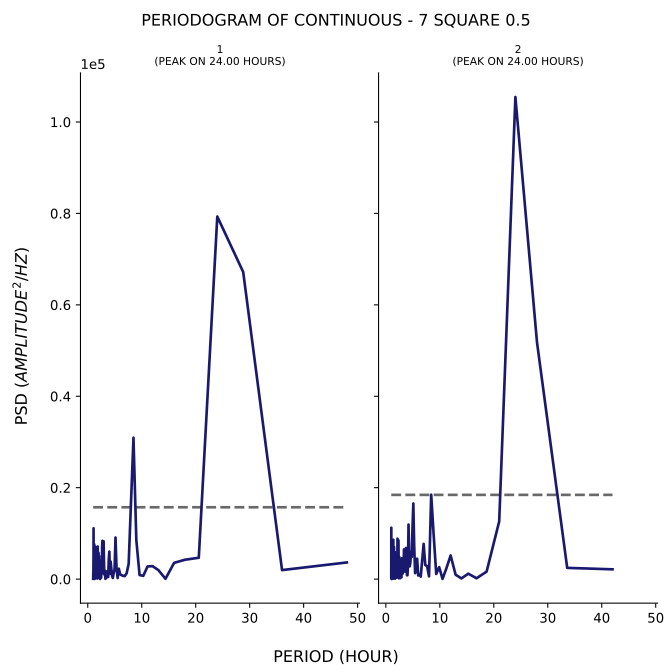

Source data for this figure (header and first rows):
test, period, psd
1, 48.0, 3645
1, 36.0, 1974
1, 28.8, 67181
1, 24.0, 79317
1, 20.57, 4676
1, 18.0, 4236
1, 16.0, 3556
1, 14.4, 71.12
1, 13.09, 1965
1, 12.0, 2839
1, 11.08, 2765
1, 10.29, 712.9
1, 9.6, 893
1, 9.0, 8524
1, 8.471, 30932
1, 8.0, 16708
1, 7.579, 3323
1, 7.2, 1257
1, 6.857, 668.9
1, 6.545, 708.4
1, 6.261, 892.9
1, 6.0, 1032
1, 5.76, 2282
1, 5.538, 234.8
1, 5.333, 2346
1, 5.143, 9096
1, 4.966, 2135
1, 4.8, 1297
1, 4.645, 247.7
1, 4.5, 726.9
1, 4.364, 2449
1, 4.235, 3844
1, 4.114, 1174
1, 4.0, 6017
1, 3.892, 4319
1, 3.789, 464.1
1, 3.692, 1061
1, 3.6, 1705
1, 3.512, 772.4
1, 3.429, 253.4
1, 3.349, 1188
1, 3.273, 63.98
1, 3.2, 1823
1, 3.13, 909.6
1, 3.064, 1137
1, 3.0, 4111
1, 2.939, 8269
1, 2.88, 6506
1, 2.824, 1345
1, 2.769, 1718
1, 2.717, 8379
1, 2.667, 7166
1, 2.618, 1193
1, 2.571, 1755
1, 2.526, 1701
1, 2.483, 325.6
1, 2.441, 3045
1, 2.4, 3721
1, 2.361, 367.6
1, 2.323, 403.6
... 247 more rows
